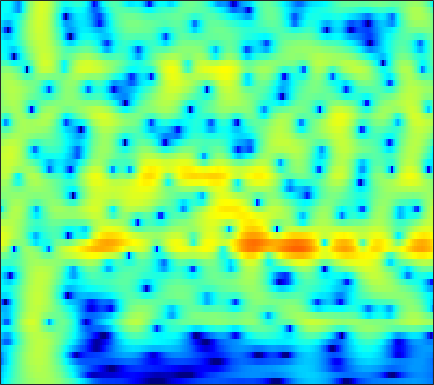

Source data for this figure (header and first rows):
-10.06, -8.8821, -7.4493, -6.1579, -5.2735, -4.1916, -3.2125, -2.5428, -1.7257, -0.99486, -0.34558, 0.089562, 0.60365, 1.0426, 1.3238, 1.6349, 1.8745, 2.0063, 2.12, 2.1612, 2.1331, 2.0641, 1.9074, 1.6755
-10.69, -9.631, -8.227, -6.872, -5.9, -4.677, -3.542, -2.753, -1.785, -0.9131, -0.1388, 0.3779, 0.982, 1.489, 1.805, 2.142, 2.382, 2.498, 2.569, 2.541, 2.416, 2.257, 1.957, 1.557
-11.69, -10.51, -8.96, -7.47, -6.398, -5.04, -3.774, -2.89, -1.801, -0.8214, 0.04629, 0.6221, 1.29, 1.841, 2.178, 2.522, 2.748, 2.84, 2.858, 2.757, 2.536, 2.293, 1.865, 1.319
-15.6, -13.6, -11.2, -9.05, -7.589, -5.817, -4.23, -3.152, -1.856, -0.7133, 0.2786, 0.928, 1.671, 2.272, 2.632, 2.988, 3.202, 3.27, 3.234, 3.052, 2.722, 2.377, 1.785, 1.039
-14.46, -12.82, -10.75, -8.821, -7.471, -5.8, -4.268, -3.208, -1.911, -0.747, 0.2802, 0.9588, 1.741, 2.381, 2.765, 3.147, 3.378, 3.449, 3.407, 3.203, 2.833, 2.444, 1.772, 0.9159
-11.13, -10.64, -9.801, -8.755, -7.855, -6.545, -5.169, -4.135, -2.796, -1.536, -0.386, 0.3885, 1.294, 2.046, 2.504, 2.972, 3.277, 3.398, 3.418, 3.279, 2.976, 2.642, 2.056, 1.307
-13.42, -14.84, -16.65, -16.72, -14.95, -11.75, -8.765, -6.821, -4.599, -2.736, -1.173, -0.1765, 0.9402, 1.833, 2.364, 2.901, 3.251, 3.4, 3.455, 3.356, 3.114, 2.844, 2.371, 1.777
-10.75, -11.77, -12.86, -12.86, -11.9, -9.799, -7.484, -5.822, -3.795, -2.026, -0.5325, 0.4122, 1.445, 2.229, 2.661, 3.047, 3.228, 3.241, 3.112, 2.846, 2.48, 2.155, 1.691, 1.202
-7.622, -7.859, -7.823, -7.327, -6.661, -5.455, -3.987, -2.814, -1.268, 0.1691, 1.417, 2.201, 3.019, 3.565, 3.784, 3.814, 3.529, 3.107, 2.268, 1.143, -0.1454, -1.08, -1.99, -2.29
-10.79, -12.97, -16.94, -17.16, -13.27, -8.72, -5.268, -3.158, -0.8333, 1.018, 2.471, 3.324, 4.17, 4.682, 4.833, 4.701, 4.144, 3.414, 1.935, -0.2875, -3.625, -7.334, -13.66, -10.32
-10.39, -11.15, -11.67, -11.08, -10.02, -8.013, -5.797, -4.164, -2.162, -0.4451, 0.9797, 1.859, 2.78, 3.415, 3.693, 3.804, 3.618, 3.304, 2.674, 1.848, 0.9306, 0.2788, -0.4157, -0.816
-11.57, -12.02, -11.98, -11.15, -10.1, -8.33, -6.335, -4.843, -3.011, -1.398, -0.001618, 0.9052, 1.909, 2.659, 3.058, 3.395, 3.524, 3.49, 3.284, 2.921, 2.441, 2.021, 1.398, 0.7101
-15.87, -20.32, -33.7, -19.45, -14.56, -10.3, -7.184, -5.303, -3.218, -1.482, -0.01917, 0.9147, 1.94, 2.737, 3.196, 3.625, 3.851, 3.886, 3.766, 3.465, 2.986, 2.51, 1.721, 0.7564
-9.446, -9.787, -9.709, -9.031, -8.206, -6.75, -5.115, -3.924, -2.439, -1.055, 0.1971, 1.023, 1.964, 2.726, 3.181, 3.621, 3.863, 3.914, 3.812, 3.509, 2.992, 2.458, 1.544, 0.3758
-7.254, -7.27, -7.172, -6.888, -6.47, -5.655, -4.637, -3.793, -2.583, -1.343, -0.1739, 0.6271, 1.571, 2.369, 2.852, 3.333, 3.621, 3.718, 3.673, 3.424, 2.967, 2.49, 1.664, 0.6139
-8.034, -8.629, -9.46, -10.05, -10.04, -9.26, -7.755, -6.374, -4.463, -2.689, -1.145, -0.1323, 1.04, 1.995, 2.567, 3.145, 3.532, 3.692, 3.734, 3.586, 3.256, 2.886, 2.23, 1.398
-8.787, -10.17, -12.83, -17.76, -26.25, -20.57, -12.83, -9.387, -6.051, -3.615, -1.721, -0.5403, 0.7559, 1.767, 2.369, 2.995, 3.424, 3.617, 3.718, 3.657, 3.433, 3.156, 2.652, 1.986
-6.553, -6.944, -7.566, -8.125, -8.171, -7.596, -6.544, -5.465, -3.899, -2.47, -1.174, -0.2926, 0.7065, 1.505, 2, 2.509, 2.843, 2.992, 3.079, 3.039, 2.875, 2.686, 2.348, 1.896
-4.019, -3.954, -4.026, -4.004, -3.973, -3.864, -3.467, -2.999, -2.291, -1.486, -0.6186, -0.02608, 0.6519, 1.213, 1.53, 1.797, 1.909, 1.918, 1.839, 1.676, 1.488, 1.351, 1.185, 1.06
-0.7647, -0.8836, -1.341, -2.064, -2.817, -3.771, -4.061, -3.746, -2.834, -1.571, -0.3814, 0.2849, 0.9341, 1.335, 1.45, 1.386, 1.137, 0.8246, 0.2062, -0.5293, -1.23, -1.608, -1.689, -1.203
3.914, 3.436, 2.277, 0.109, -2.233, -7.599, -22.93, -11.76, -4.877, -1.465, 0.2272, 0.8989, 1.309, 1.183, 0.8534, 0.2727, -0.4168, -1.108, -2.27, -4.112, -7.464, -12.11, -18.11, -8.48
5.962, 5.588, 4.749, 3.655, 2.769, 1.484, 0.6884, 0.3771, 0.3222, 0.4453, 0.139, -0.3342, -1.502, -3.5, -5.409, -8.194, -9.57, -8.871, -7.351, -6.566, -6.395, -6.311, -5.86, -4.619
5.688, 5.463, 5.048, 4.539, 4.052, 3.452, 2.788, 2.259, 1.577, 0.6683, -0.3981, -1.429, -3.285, -5.626, -7.893, -11.17, -12.24, -10.93, -8.52, -6.755, -5.451, -4.762, -4.062, -3.535
4.623, 4.477, 4.261, 3.955, 3.696, 3.282, 2.756, 2.329, 1.615, 0.7927, -0.1501, -0.9687, -2.087, -3.244, -4.027, -4.807, -5.274, -5.278, -5.025, -4.548, -4, -3.626, -3.171, -2.882
2.873, 2.873, 2.913, 2.943, 2.959, 2.826, 2.591, 2.313, 1.765, 1.108, 0.2391, -0.4615, -1.468, -2.513, -3.201, -3.95, -4.359, -4.411, -4.203, -3.696, -3.088, -2.615, -2.047, -1.606
-0.9567, -0.2939, 0.7116, 1.629, 2.137, 2.575, 2.752, 2.665, 2.344, 1.713, 0.7951, -0.08485, -1.603, -3.448, -5.109, -7.388, -8.739, -8.436, -6.681, -4.67, -2.973, -1.93, -0.8511, -0.05552
-9.629, -5.253, -1.853, 0.2682, 1.287, 2.229, 2.691, 2.812, 2.676, 2.189, 1.394, 0.5084, -1.032, -3.209, -5.375, -9.25, -12.85, -11.51, -7.432, -4.336, -2.185, -0.9945, 0.1721, 0.9706
-2.655, -1.917, -0.7599, 0.2505, 0.8857, 1.497, 1.851, 1.988, 1.945, 1.734, 1.296, 0.8637, 0.1444, -0.6827, -1.301, -2.017, -2.358, -2.32, -1.885, -1.241, -0.541, -0.0878, 0.3871, 0.6751
-0.02134, 0.1129, 0.3469, 0.5265, 0.688, 0.8069, 0.8895, 0.9077, 0.8865, 0.8589, 0.7712, 0.7154, 0.5755, 0.4476, 0.3417, 0.2283, 0.1563, 0.1481, 0.1963, 0.2563, 0.3181, 0.3211, 0.2688, 0.09552
0.8799, 0.8796, 0.786, 0.5806, 0.3377, -0.06218, -0.4293, -0.6651, -0.7346, -0.5958, -0.217, 0.09786, 0.5215, 0.868, 1.057, 1.236, 1.297, 1.29, 1.197, 1.056, 0.8334, 0.6323, 0.3061, -0.1008
1.76, 1.858, 1.638, 1.028, 0.1871, -1.356, -3.517, -5.13, -6.039, -4.588, -2.356, -0.9516, 0.5236, 1.484, 1.961, 2.294, 2.375, 2.28, 1.994, 1.577, 1.077, 0.6854, 0.1433, -0.372
2.823, 3.254, 3.292, 2.666, 1.809, -0.1125, -2.989, -5.886, -7.877, -4.954, -1.74, -0.01981, 1.514, 2.411, 2.758, 2.829, 2.544, 2.111, 1.294, 0.1875, -1.034, -1.948, -2.902, -3.418
3.102, 3.597, 3.909, 3.789, 3.529, 2.898, 2.192, 1.695, 1.297, 1.229, 1.367, 1.508, 1.589, 1.489, 1.245, 0.7032, -0.155, -1.026, -2.613, -4.82, -8.105, -11.67, -17.77, -15.61
3.393, 3.784, 4.113, 4.248, 4.188, 3.99, 3.611, 3.29, 2.749, 2.173, 1.482, 0.9209, 0.05509, -0.898, -1.665, -2.656, -3.66, -4.413, -5.583, -7.007, -8.804, -10.31, -11.75, -11.68
3.66, 4.052, 4.409, 4.603, 4.606, 4.465, 4.127, 3.73, 3.022, 2.045, 0.8123, -0.3578, -2.222, -4.492, -6.31, -8.399, -9.046, -8.692, -7.809, -7.207, -6.856, -6.744, -6.667, -6.606
3.245, 3.714, 4.178, 4.426, 4.514, 4.425, 4.155, 3.786, 3.088, 2.081, 0.6935, -0.6365, -3.002, -6.282, -9.815, -16.56, -15.99, -11.8, -8.292, -6.288, -5.107, -4.545, -4.139, -3.977
1.836, 2.336, 2.852, 3.2, 3.369, 3.457, 3.37, 3.208, 2.796, 2.199, 1.357, 0.581, -0.6277, -1.953, -2.873, -3.821, -4.155, -4.042, -3.592, -3.045, -2.632, -2.439, -2.353, -2.463
-0.05064, 0.2832, 0.671, 1.08, 1.345, 1.711, 1.98, 2.115, 2.173, 2.071, 1.85, 1.583, 1.179, 0.7328, 0.4153, 0.06176, -0.1886, -0.2928, -0.3906, -0.4665, -0.5775, -0.7287, -1.029, -1.492
-2.454, -2.725, -2.806, -2.373, -1.737, -0.7203, 0.2844, 0.8872, 1.518, 1.892, 2.071, 2.113, 2.059, 1.953, 1.847, 1.73, 1.622, 1.55, 1.447, 1.278, 1.025, 0.7528, 0.2323, -0.4853
-5.686, -8.713, -14.19, -11.36, -7.039, -3.279, -0.8687, 0.3091, 1.373, 1.95, 2.161, 2.178, 2.048, 1.923, 1.851, 1.874, 2.012, 2.136, 2.316, 2.405, 2.34, 2.158, 1.694, 0.9344
-2.462, -3.66, -4.717, -4.084, -2.739, -0.8755, 0.5988, 1.338, 1.843, 1.867, 1.374, 0.7346, -0.3826, -1.502, -1.933, -1.697, -0.6624, 0.2368, 1.303, 2.105, 2.569, 2.707, 2.618, 2.198
0.4143, 0.5123, 0.7406, 1.037, 1.369, 1.753, 2.005, 2.055, 1.767, 1.01, -0.3194, -1.885, -5.064, -11.01, -23.71, -13.29, -6.434, -3.71, -1.431, 0.005204, 0.8961, 1.305, 1.585, 1.623
0.5108, 1.071, 1.638, 2.051, 2.254, 2.412, 2.373, 2.198, 1.758, 1.009, -0.05, -1.017, -2.518, -3.951, -4.608, -4.675, -3.982, -3.287, -2.46, -1.848, -1.407, -1.159, -0.8823, -0.6116
0.6644, 1.32, 1.967, 2.433, 2.628, 2.76, 2.719, 2.558, 2.22, 1.747, 1.127, 0.6029, -0.107, -0.7959, -1.252, -1.768, -2.23, -2.584, -3.118, -3.779, -4.484, -4.906, -5.048, -4.557
1.317, 1.836, 2.38, 2.74, 2.915, 2.977, 2.897, 2.759, 2.452, 2.057, 1.61, 1.227, 0.7086, 0.1876, -0.251, -0.8846, -1.667, -2.436, -3.828, -5.862, -9.06, -12.88, -19.25, -13.22
1.594, 1.997, 2.413, 2.638, 2.718, 2.661, 2.44, 2.195, 1.758, 1.226, 0.6943, 0.3497, -0.05167, -0.3318, -0.4834, -0.7173, -1.075, -1.482, -2.326, -3.587, -5.197, -6.435, -7.316, -6.563
1.152, 1.551, 1.889, 2.027, 1.957, 1.732, 1.288, 0.7843, -0.055, -1.111, -2.334, -3.14, -3.658, -3.281, -2.51, -1.376, -0.4432, 0.04344, 0.4028, 0.4649, 0.3171, 0.1548, -0.05655, -0.1845
-0.2971, 0.1404, 0.3718, 0.3171, 0.09638, -0.3579, -0.9553, -1.522, -2.579, -4.232, -7.074, -11.09, -29.92, -11.57, -6.244, -2.146, 0.3845, 1.675, 2.841, 3.528, 3.824, 3.836, 3.602, 3.078
-3.483, -3.291, -3.579, -4.41, -5.229, -6.432, -7.076, -6.975, -6.529, -6.1, -5.91, -5.827, -5.299, -3.845, -2.305, -0.205, 1.595, 2.665, 3.731, 4.407, 4.707, 4.701, 4.407, 3.747
-6.061, -6.421, -7.458, -9.463, -11.93, -17.98, -36.5, -18.05, -11.5, -7.988, -5.639, -4.221, -2.627, -1.175, -0.153, 1.12, 2.234, 2.925, 3.628, 4.064, 4.223, 4.161, 3.835, 3.252
-6.696, -7.116, -7.908, -8.862, -9.675, -10.54, -10.56, -9.74, -7.998, -6.007, -4.138, -2.859, -1.326, 0.008188, 0.8796, 1.891, 2.71, 3.196, 3.651, 3.876, 3.875, 3.724, 3.316, 2.704
-7.064, -7.461, -7.93, -8.197, -8.168, -7.86, -7.179, -6.431, -5.201, -3.825, -2.421, -1.413, -0.1369, 1.002, 1.752, 2.59, 3.234, 3.585, 3.866, 3.926, 3.758, 3.481, 2.916, 2.121
-8.774, -9.752, -10.76, -11.11, -10.69, -9.404, -7.745, -6.461, -4.746, -3.132, -1.634, -0.6018, 0.6367, 1.717, 2.415, 3.17, 3.721, 3.99, 4.154, 4.087, 3.775, 3.377, 2.629, 1.618
-11.09, -13.67, -19.44, -29.43, -20.45, -13.66, -9.715, -7.554, -5.194, -3.228, -1.532, -0.4034, 0.9148, 2.033, 2.738, 3.499, 4.035, 4.282, 4.395, 4.25, 3.839, 3.352, 2.45, 1.265
-9.352, -10.59, -12.11, -12.72, -12.17, -10.48, -8.5, -7.043, -5.223, -3.506, -1.886, -0.7378, 0.6704, 1.903, 2.689, 3.545, 4.154, 4.44, 4.576, 4.421, 3.967, 3.423, 2.41, 1.064
-7.256, -7.626, -8.02, -8.252, -8.332, -8.24, -7.907, -7.434, -6.493, -5.107, -3.41, -2.05, -0.2915, 1.284, 2.298, 3.392, 4.182, 4.568, 4.802, 4.713, 4.289, 3.746, 2.717, 1.312
-7.25, -7.138, -7.231, -7.618, -8.132, -9.275, -11.04, -12.77, -14.1, -11.48, -7.447, -4.835, -1.966, 0.2845, 1.642, 3.058, 4.071, 4.58, 4.946, 4.96, 4.624, 4.146, 3.21, 1.936
-8.145, -7.445, -7.072, -7.259, -7.741, -8.91, -10.82, -12.71, -14.36, -11.85, -7.868, -5.272, -2.423, -0.1529, 1.234, 2.712, 3.802, 4.377, 4.83, 4.924, 4.668, 4.246, 3.377, 2.171
